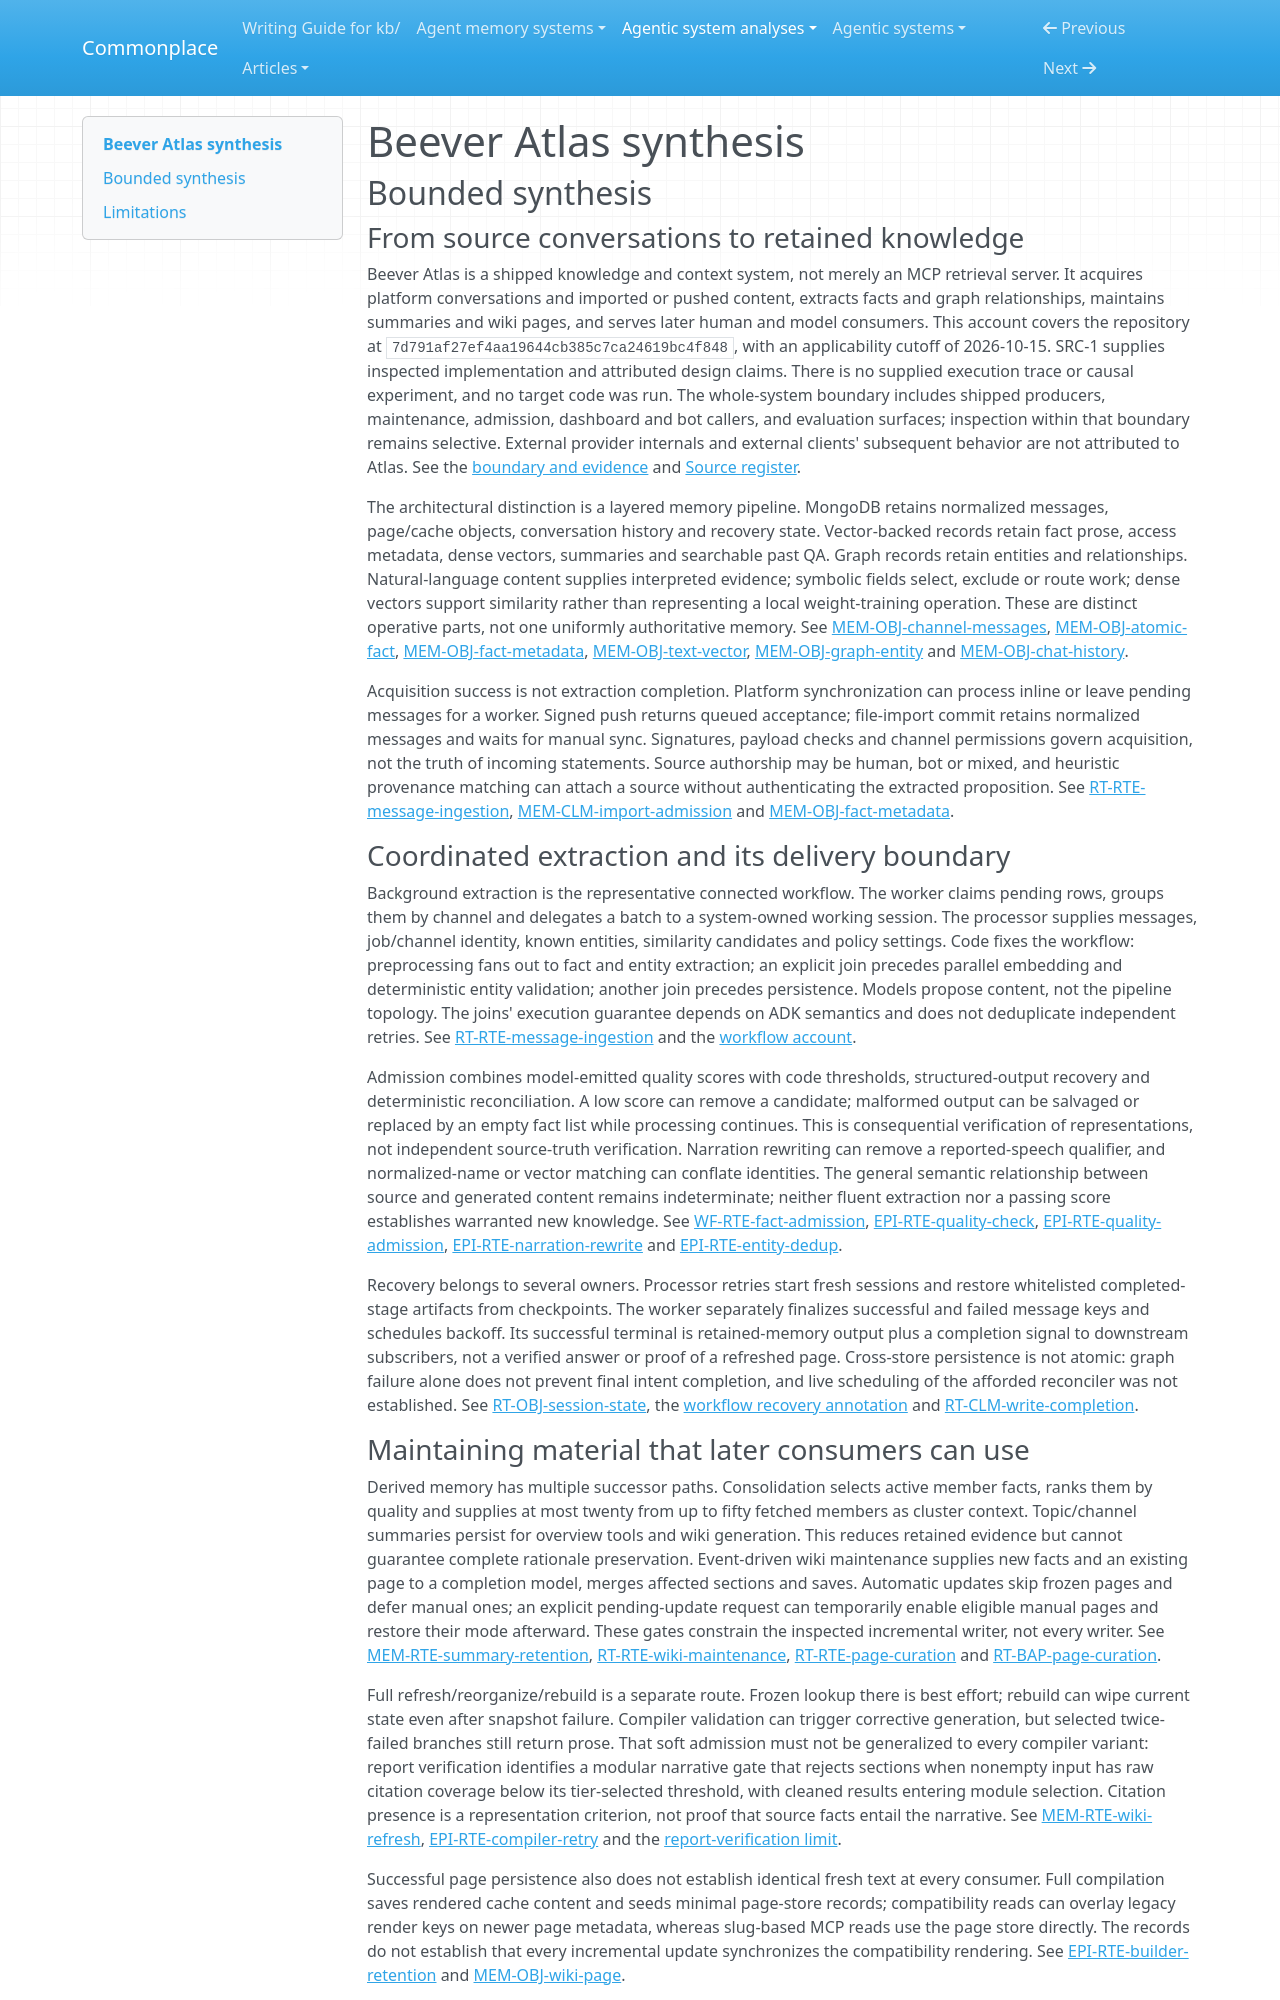

repository: zby/commonplace · page: agentic-system-analyses/retained/beever-atlas/synthesis/index.html · generator: mkdocs

---
type: agentic-system-analyses/types/agentic-system-synthesis.md
description: "Beever Atlas turns conversations into searchable facts, graph data and maintained wiki pages; consumer-specific controls and unobserved outcomes limit freshness and improvement claims."
run-id: AAS-2026-10-15-beever-atlas-10a3512c094c-01
reviewed-boundary: "7d791af27ef4aa19644cb385c7ca24619bc4f848"
---

# Beever Atlas synthesis

## Bounded synthesis

### From source conversations to retained knowledge

Beever Atlas is a shipped knowledge and context system, not merely an MCP retrieval server. It acquires platform conversations and imported or pushed content, extracts facts and graph relationships, maintains summaries and wiki pages, and serves later human and model consumers. This account covers the repository at `7d791af27ef4aa19644cb385c7ca24619bc4f848`, with an applicability cutoff of 2026-10-15. SRC-1 supplies inspected implementation and attributed design claims. There is no supplied execution trace or causal experiment, and no target code was run. The whole-system boundary includes shipped producers, maintenance, admission, dashboard and bot callers, and evaluation surfaces; inspection within that boundary remains selective. External provider internals and external clients' subsequent behavior are not attributed to Atlas. See the [boundary and evidence](boundary.md#boundary-and-evidence) and [Source register](boundary.md#source-register).

The architectural distinction is a layered memory pipeline. MongoDB retains normalized messages, page/cache objects, conversation history and recovery state. Vector-backed records retain fact prose, access metadata, dense vectors, summaries and searchable past QA. Graph records retain entities and relationships. Natural-language content supplies interpreted evidence; symbolic fields select, exclude or route work; dense vectors support similarity rather than representing a local weight-training operation. These are distinct operative parts, not one uniformly authoritative memory. See [MEM-OBJ-channel-messages](memory.md#mem-obj-channel-messages), [MEM-OBJ-atomic-fact](memory.md#mem-obj-atomic-fact), [MEM-OBJ-fact-metadata](memory.md#mem-obj-fact-metadata), [MEM-OBJ-text-vector](memory.md#mem-obj-text-vector), [MEM-OBJ-graph-entity](memory.md#mem-obj-graph-entity) and [MEM-OBJ-chat-history](memory.md#mem-obj-chat-history).

Acquisition success is not extraction completion. Platform synchronization can process inline or leave pending messages for a worker. Signed push returns queued acceptance; file-import commit retains normalized messages and waits for manual sync. Signatures, payload checks and channel permissions govern acquisition, not the truth of incoming statements. Source authorship may be human, bot or mixed, and heuristic provenance matching can attach a source without authenticating the extracted proposition. See [RT-RTE-message-ingestion](runtime.md#rt-rte-message-ingestion), [MEM-CLM-import-admission](memory.md#mem-clm-import-admission) and [MEM-OBJ-fact-metadata](memory.md#mem-obj-fact-metadata).

### Coordinated extraction and its delivery boundary

Background extraction is the representative connected workflow. The worker claims pending rows, groups them by channel and delegates a batch to a system-owned working session. The processor supplies messages, job/channel identity, known entities, similarity candidates and policy settings. Code fixes the workflow: preprocessing fans out to fact and entity extraction; an explicit join precedes parallel embedding and deterministic entity validation; another join precedes persistence. Models propose content, not the pipeline topology. The joins' execution guarantee depends on ADK semantics and does not deduplicate independent retries. See [RT-RTE-message-ingestion](runtime.md#rt-rte-message-ingestion) and the [workflow account](workflow.md#workflow-account).

Admission combines model-emitted quality scores with code thresholds, structured-output recovery and deterministic reconciliation. A low score can remove a candidate; malformed output can be salvaged or replaced by an empty fact list while processing continues. This is consequential verification of representations, not independent source-truth verification. Narration rewriting can remove a reported-speech qualifier, and normalized-name or vector matching can conflate identities. The general semantic relationship between source and generated content remains indeterminate; neither fluent extraction nor a passing score establishes warranted new knowledge. See [WF-RTE-fact-admission](workflow.md#wf-rte-fact-admission), [EPI-RTE-quality-check](epistemic.md#epi-rte-quality-check), [EPI-RTE-quality-admission](epistemic.md#epi-rte-quality-admission), [EPI-RTE-narration-rewrite](epistemic.md#epi-rte-narration-rewrite) and [EPI-RTE-entity-dedup](epistemic.md#epi-rte-entity-dedup).

Recovery belongs to several owners. Processor retries start fresh sessions and restore whitelisted completed-stage artifacts from checkpoints. The worker separately finalizes successful and failed message keys and schedules backoff. Its successful terminal is retained-memory output plus a completion signal to downstream subscribers, not a verified answer or proof of a refreshed page. Cross-store persistence is not atomic: graph failure alone does not prevent final intent completion, and live scheduling of the afforded reconciler was not established. See [RT-OBJ-session-state](runtime.md#rt-obj-session-state), the [workflow recovery annotation](workflow.md#on-rt-rte-message-ingestion) and [RT-CLM-write-completion](runtime.md#rt-clm-write-completion).
